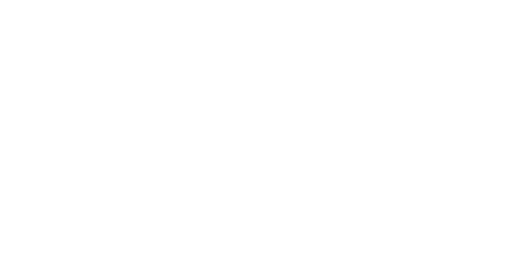
t = 0.00 s
t = 0.25 s: frame unchanged from t = 0.00 s, image omitted
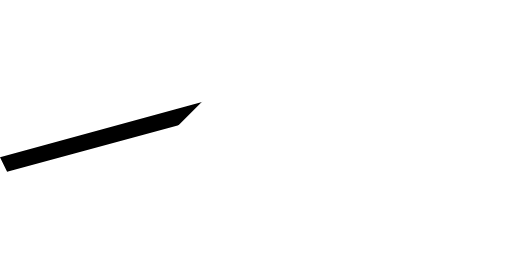
t = 0.50 s
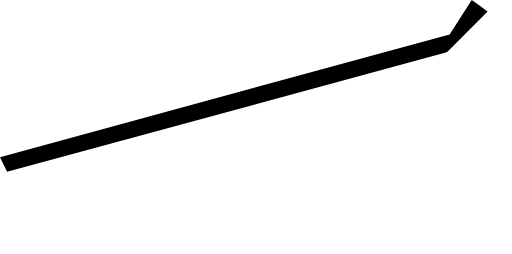
t = 0.75 s
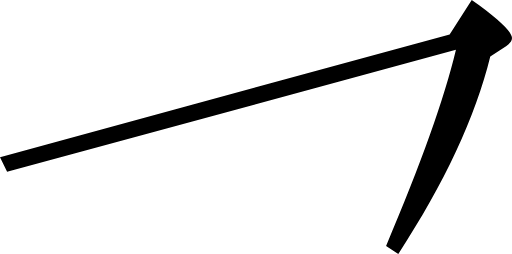
t = 1.00 s

The animated SVG that drew these frames (rendered in a browser with its animation timeline set to each time). Animation: 1 SMIL element (animate=1); one cycle of 1.00 s.

<svg viewBox="0.0,0.0 129.7,64.3" xmlns="http://www.w3.org/2000/svg">
  <clipPath id="uj">
    <path d="
      M 1.8,43.5
      l -1.8,-3.7
      L 113.9,8.7
      l 5.6,-8.7
      c 6.8,4.8,10.2,8.0,10.2,9.6
      c 0.0,0.7,-0.5,1.4,-1.5,2.1
      l -4.0,2.6
      c -3.8,15.4,-11.6,32.1,-23.3,50.0
      l -3.1,-2.0
      c 8.8,-20.7,14.7,-37.2,17.7,-49.7
      L 1.8,43.5
      Z"
    />
  </clipPath>
  <g clip-path="url(#uj)">
    <rect x="-40" y="-10" width="140" height="0" transform="rotate(-45 -10,-5)">
      <animate attributeName="height" values="0;140" begin="0s" dur="1s" repeatCount="1" fill="freeze"/>
    </rect>
  </g>
</svg>
